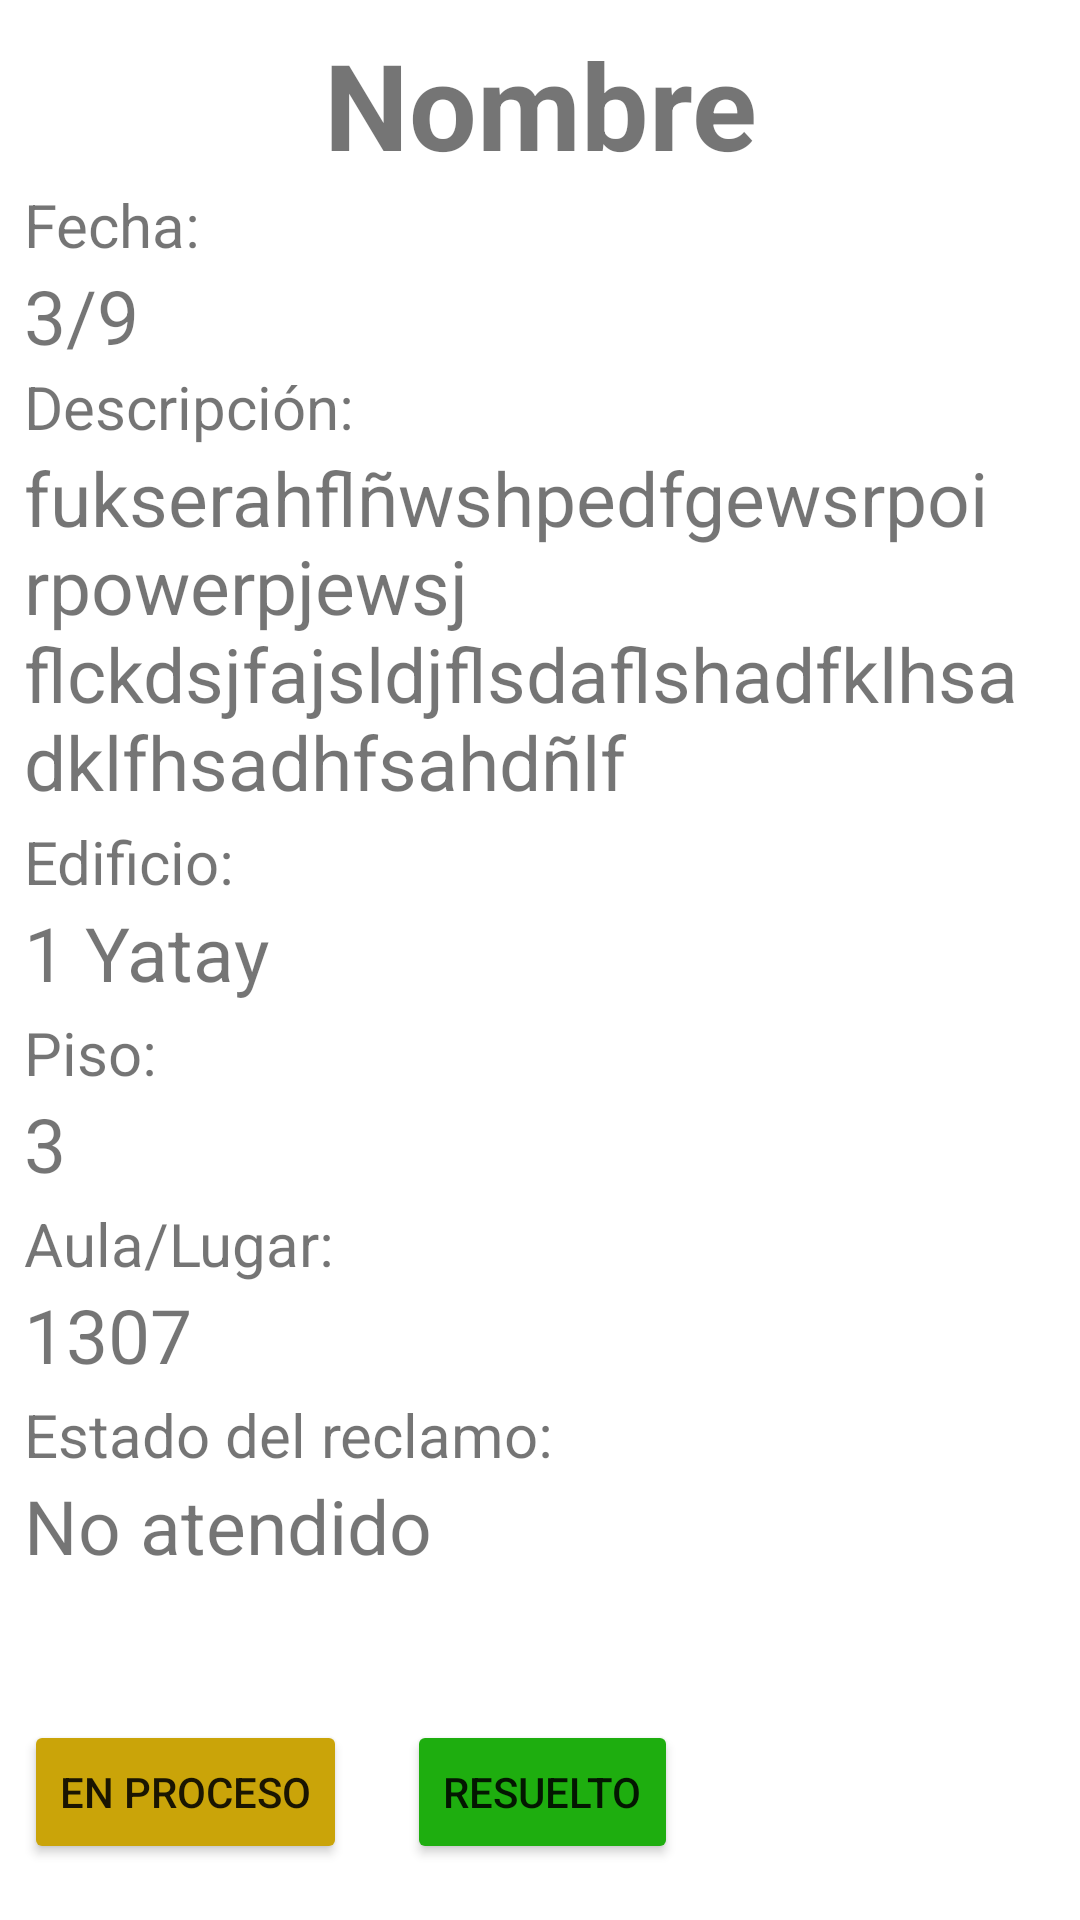

This screen was rendered from an Android layout file. Write that file and the resources it references.
<!-- AndroidManifest.xml: application theme Theme.APPORTRESUELVE -->
<!-- res/layout/desc_reclamos.xml -->
<?xml version="1.0" encoding="utf-8"?>
<androidx.constraintlayout.widget.ConstraintLayout xmlns:android="http://schemas.android.com/apk/res/android"
    xmlns:tools="http://schemas.android.com/tools"
    android:layout_width="match_parent"
    android:layout_height="match_parent"
    android:padding="8dp"
    xmlns:app="http://schemas.android.com/apk/res-auto">

    <TextView
        android:id="@+id/nombreReclamador"
        android:layout_width="wrap_content"
        android:layout_height="wrap_content"
        android:text="Nombre"
        android:textSize="40dp"
        android:textStyle="bold"
        app:layout_constraintLeft_toLeftOf="parent"
        app:layout_constraintRight_toRightOf="parent" />

    <TextView
        android:id="@+id/fechaReclamo"
        android:layout_width="match_parent"
        android:layout_height="wrap_content"
        android:textSize="20dp"
        app:layout_constraintTop_toBottomOf="@id/nombreReclamador"
        android:text="Fecha:"
        />
    <TextView
        android:id="@+id/fechaTraida"
        android:layout_width="match_parent"
        android:layout_height="wrap_content"
        android:text="3/9"
        android:textSize="25dp"
        app:layout_constraintTop_toBottomOf="@id/fechaReclamo"
        />
    <TextView
        android:id="@+id/descripcionReclamo"
        android:layout_width="match_parent"
        android:layout_height="wrap_content"
        android:textSize="20dp"
        app:layout_constraintTop_toBottomOf="@id/fechaTraida"
        android:text="Descripción:"
        />

    <TextView
        android:id="@+id/descripcionTraida"
        android:layout_width="match_parent"
        android:layout_height="wrap_content"
        android:text="fukserahflñwshpedfgewsrpoi rpowerpjewsj flckdsjfajsldjflsdaflshadfklhsadklfhsadhfsahdñlf"
        android:textSize="25dp"
        app:layout_constraintTop_toBottomOf="@id/descripcionReclamo"
        />
    <TextView
        android:id="@+id/edificioReclamo"
        android:layout_width="match_parent"
        android:layout_height="wrap_content"
        android:textSize="20dp"
        android:layout_marginTop="3dp"
        app:layout_constraintTop_toBottomOf="@id/descripcionTraida"
        android:text="Edificio:"
        />
    <TextView
        android:id="@+id/edificioTraido"
        android:layout_width="match_parent"
        android:layout_height="wrap_content"
        android:text="1 Yatay"
        android:textSize="25dp"
        app:layout_constraintTop_toBottomOf="@id/edificioReclamo"
        />
    <TextView
        android:id="@+id/pisoReclamo"
        android:layout_width="match_parent"
        android:layout_height="wrap_content"
        android:textSize="20dp"
        android:layout_marginTop="3dp"
        app:layout_constraintTop_toBottomOf="@id/edificioTraido"
        android:text="Piso:"
        />
    <TextView
        android:id="@+id/pisoTraido"
        android:layout_width="match_parent"
        android:layout_height="wrap_content"
        android:text="3"
        android:textSize="25dp"
        app:layout_constraintTop_toBottomOf="@id/pisoReclamo"
        />
    <TextView
        android:id="@+id/aulaReclamo"
        android:layout_width="match_parent"
        android:layout_height="wrap_content"
        android:textSize="20dp"
        android:layout_marginTop="3dp"
        app:layout_constraintTop_toBottomOf="@id/pisoTraido"
        android:text="Aula/Lugar:"
        />

    <TextView
        android:id="@+id/aulaTraida"
        android:layout_width="match_parent"
        android:layout_height="wrap_content"
        android:text="1307"
        android:textSize="25dp"
        app:layout_constraintTop_toBottomOf="@id/aulaReclamo"
        tools:layout_editor_absoluteX="78dp"
        tools:layout_editor_absoluteY="330dp" />
    <TextView
        android:id="@+id/estadoReclamo"
        android:layout_width="match_parent"
        android:layout_height="wrap_content"
        android:textSize="20dp"
        android:layout_marginTop="3dp"
        app:layout_constraintTop_toBottomOf="@id/aulaTraida"
        android:text="Estado del reclamo:"
        />

    <TextView
        android:id="@+id/reclamoTraido"
        android:layout_width="match_parent"
        android:layout_height="wrap_content"
        android:text="No atendido"
        android:textSize="25dp"
        app:layout_constraintTop_toBottomOf="@id/estadoReclamo"
        tools:layout_editor_absoluteX="78dp"
        tools:layout_editor_absoluteY="330dp" />


    <Button
        android:id="@+id/botonEnProceso"
        android:layout_width="wrap_content"
        android:layout_height="wrap_content"
        android:layout_marginTop="48dp"
        android:text="En proceso"
        app:backgroundTint="#CAA409"
        android:gravity="center"
        android:onClick="cambiar_estado_enProceso"
        app:layout_constraintTop_toBottomOf="@id/reclamoTraido"
        tools:layout_editor_absoluteX="65dp" />

    <Button
        android:id="@+id/botonResuelto"
        android:layout_width="wrap_content"
        android:layout_height="wrap_content"
        android:layout_marginLeft="20dp"
        android:layout_marginTop="48dp"
        android:text="Resuelto"
        app:backgroundTint="#1EAE0F"
        android:onClick="cambiar_estado_solucionado"
        app:layout_constraintLeft_toRightOf="@+id/botonEnProceso"
        app:layout_constraintTop_toBottomOf="@id/reclamoTraido" />


</androidx.constraintlayout.widget.ConstraintLayout>
<!-- resources referenced by this layout -->
<resources>
  <style name="Theme.APPORTRESUELVE" parent="Theme.MaterialComponents.DayNight.DarkActionBar">
          
          <item name="colorPrimary">@color/purple_500</item>
          <item name="colorPrimaryVariant">@color/purple_700</item>
          <item name="colorOnPrimary">@color/white</item>
          
          <item name="colorSecondary">@color/teal_200</item>
          <item name="colorSecondaryVariant">@color/teal_700</item>
          <item name="colorOnSecondary">@color/black</item>
          
          <item name="android:statusBarColor" tools:targetApi="l">?attr/colorPrimaryVariant</item>
          
      </style>
  <color name="purple_500">#075191</color>
  <color name="purple_700">#FF3700B3</color>
  <color name="white">#FFFFFFFF</color>
  <color name="teal_200">#FF03DAC5</color>
  <color name="teal_700">#FF018786</color>
  <color name="black">#FF000000</color>
</resources>
